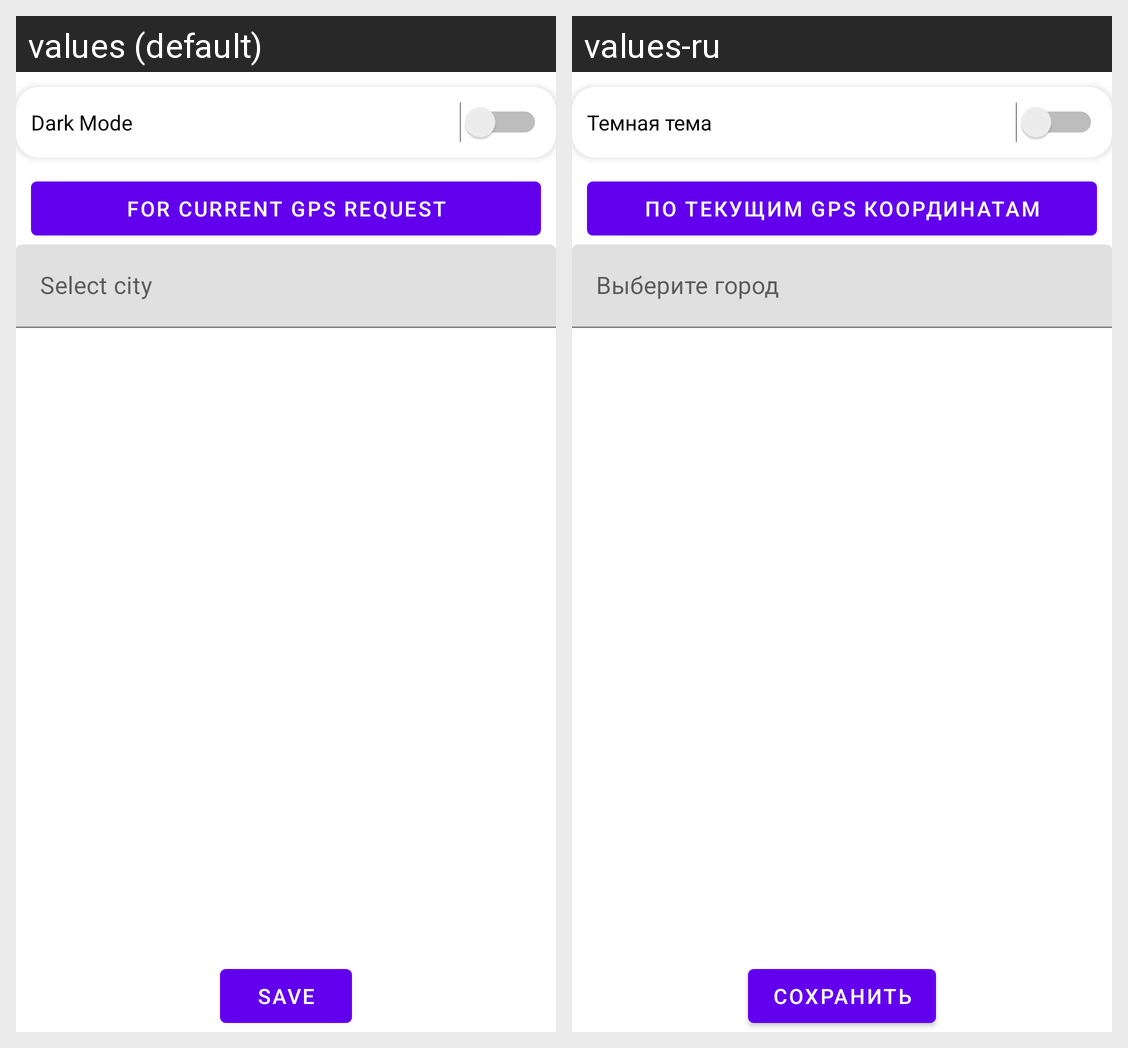

Locale-by-locale string values for the Android screen shown in this grid:
Android screen res/layout/activity_setting.xml rendered under 2 locales, left to right: values (default), values-ru. Device: Nexus 5 (rendered at 1080×1920; each locale shown at half size, 540×960, under a caption strip naming it); theme AppTheme.
Strings drawn on this screen, with the default value and each locale's value (text and hints the layout hard-codes, and strings that could not be matched under every locale, appear in the picture but are not listed):

dark_mode
  values: Dark Mode
  values-ru: Темная тема

current_gps_request
  values: For current gps request
  values-ru: По текущим gps координатам

select_city
  values: Select city
  values-ru: Выберите город

save_settings
  values: Save
  values-ru: Сохранить
